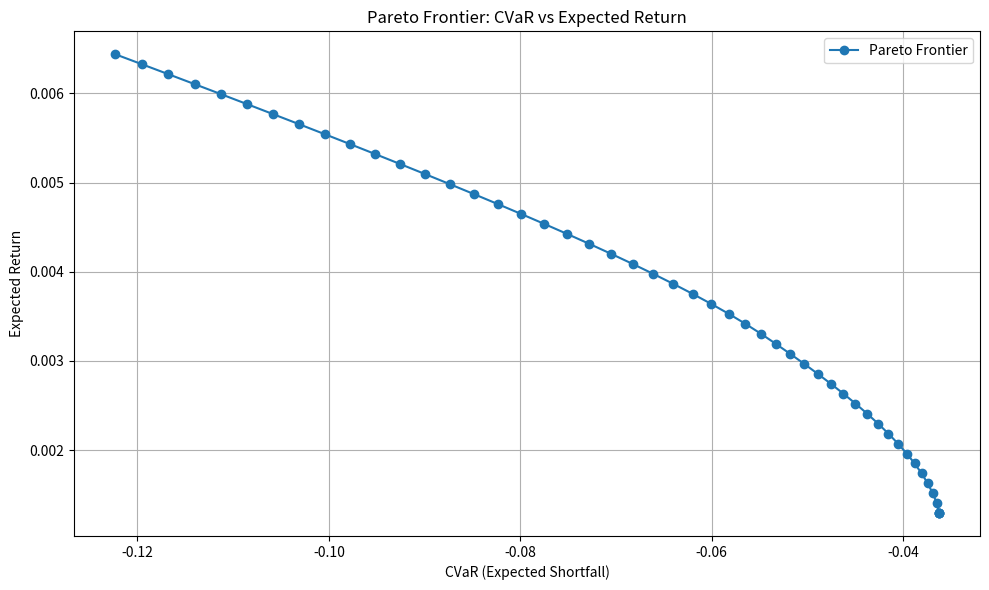

Write the Python code that produced this figure.
import numpy as np
from scipy.optimize import minimize
from scipy.stats import t as t_dist
import matplotlib.pyplot as plt

# parameters from 4-multivariate-student.py file
mu_hat = np.array([0.00210133, 0.00643774, 0.00095525])
Sigma_hat = np.array([[1.74239124e-04, 1.52280579e-04, 7.44363741e-05],
                      [1.52280579e-04, 1.19772779e-03, 1.59879186e-04],
                      [7.44363741e-05, 1.59879186e-04, 1.12063719e-04]])
nu_hat = 3.1600
alpha = 0.05


z = t_dist.ppf(alpha, df=nu_hat)
C_constant = -(t_dist.pdf(z, df=nu_hat) * (nu_hat + z**2) /
               ((nu_hat - 1) * alpha)) # constant C for CVaR from Student-t


def expected_return(w):
    return np.dot(w, mu_hat)

def portfolio_variance(w):
    return np.dot(w, np.dot(Sigma_hat, w))

def portfolio_cvar(w):
    mu_p = expected_return(w)
    sigma_p = np.sqrt(portfolio_variance(w))
    return -(mu_p + sigma_p * C_constant)  # negate for minimization

# optimization
n_assets = len(mu_hat)
target_returns = np.linspace(min(mu_hat), max(mu_hat), 50)

pareto_returns = []
pareto_cvars = []
pareto_weights = []

bounds = [(0, 1)] * n_assets
constraint_sum_to_1 = {'type': 'eq', 'fun': lambda w: np.sum(w) - 1}

for r_target in target_returns:
    constraints = [
        constraint_sum_to_1,
        {'type': 'ineq', 'fun': lambda w, r=r_target: expected_return(w) - r}
    ]
    
    w0 = np.ones(n_assets) / n_assets
    result = minimize(portfolio_cvar, w0, bounds=bounds, constraints=constraints)
    
    if result.success:
        w_opt = result.x
        pareto_weights.append(w_opt)
        pareto_returns.append(expected_return(w_opt))
        pareto_cvars.append(-portfolio_cvar(w_opt))  # undo negation for actual value


plt.figure(figsize=(10, 6))
plt.plot(pareto_cvars, pareto_returns, marker='o', label='Pareto Frontier')
plt.xlabel("CVaR (Expected Shortfall)")
plt.ylabel("Expected Return")
plt.title("Pareto Frontier: CVaR vs Expected Return")
plt.grid(True)
plt.legend()
plt.tight_layout()
plt.show()
